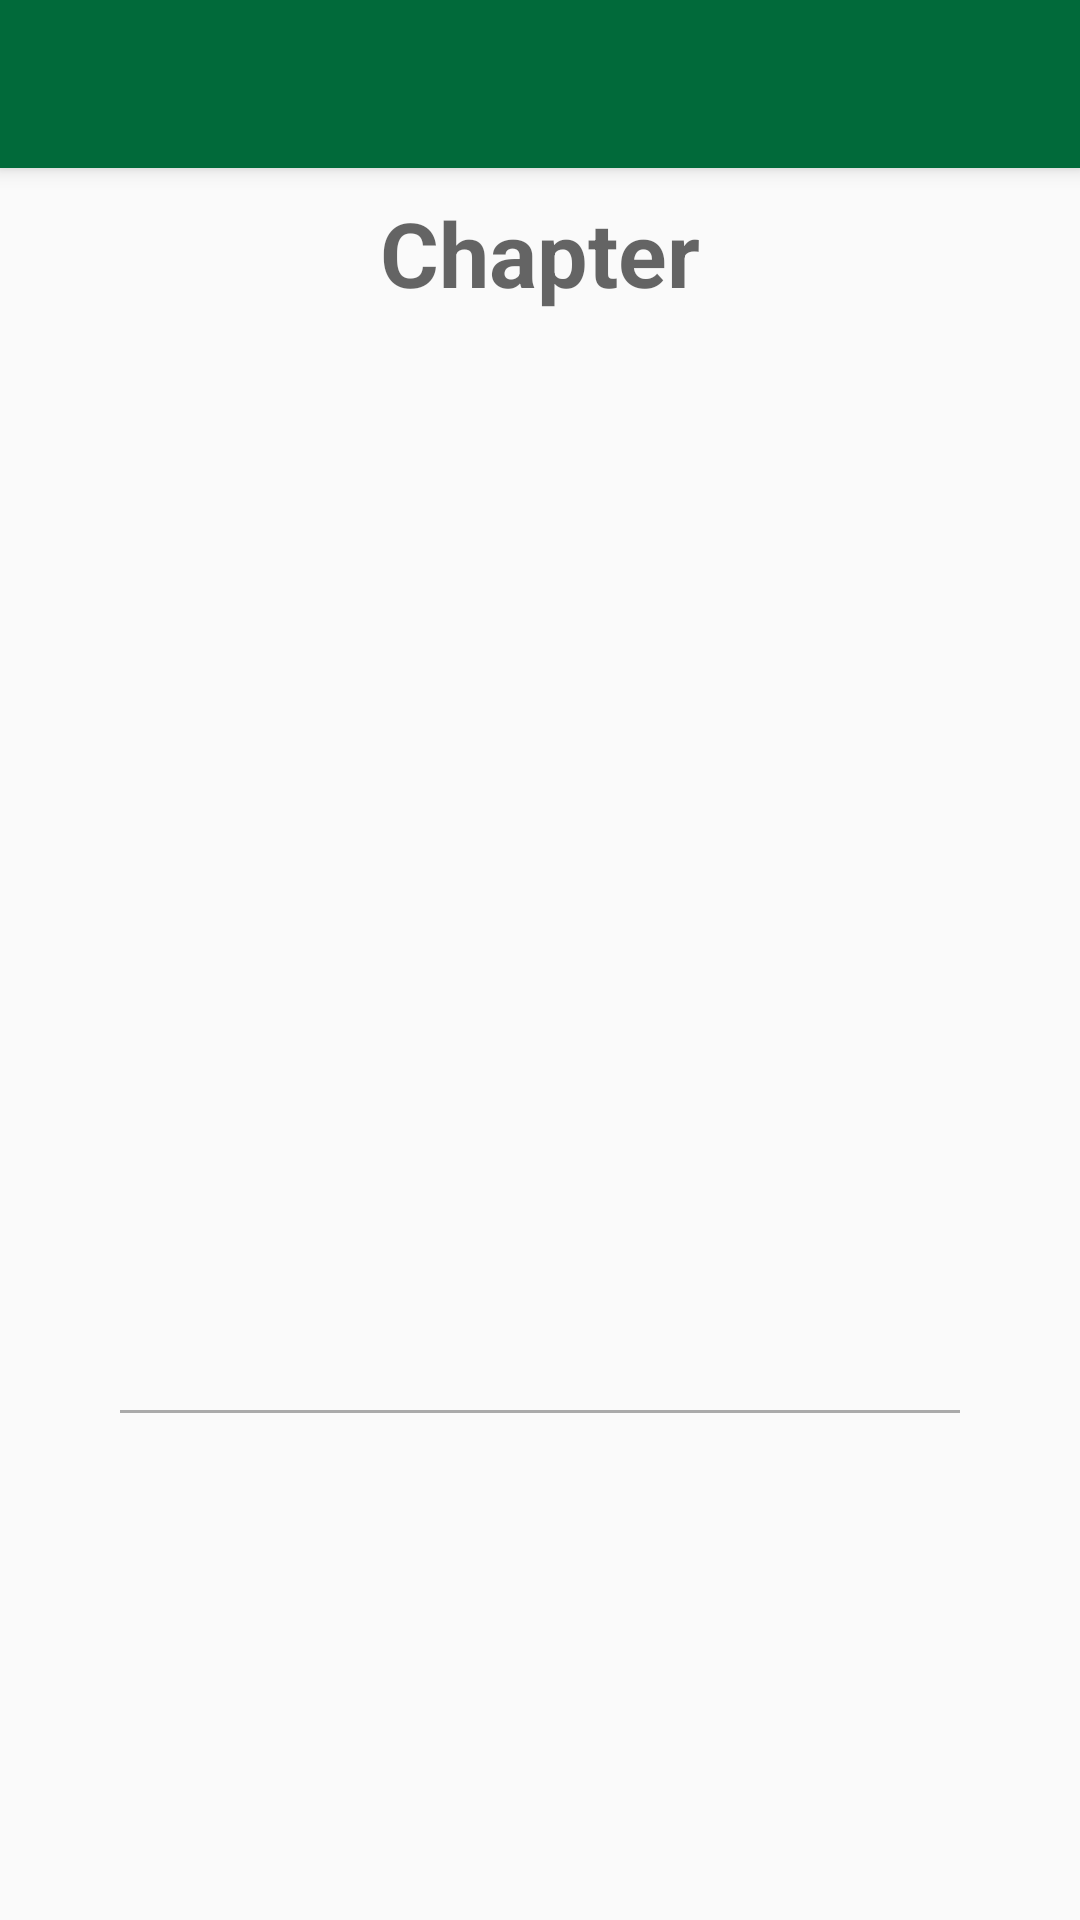

The Android layout XML behind this screen, and the referenced resources:
<!-- AndroidManifest.xml: application theme AppTheme -->
<!-- res/layout/activity_main_chapter.xml -->
<?xml version="1.0" encoding="utf-8"?>
<androidx.drawerlayout.widget.DrawerLayout xmlns:android="http://schemas.android.com/apk/res/android"
    xmlns:app="http://schemas.android.com/apk/res-auto"
    xmlns:tools="http://schemas.android.com/tools"
    android:id="@+id/drawer_layout"
    android:layout_width="match_parent"
    android:layout_height="match_parent"
    android:fitsSystemWindows="true"
    tools:openDrawer="start">

    <include
        layout="@layout/app_bar_main_chapter"
        android:layout_width="match_parent"
        android:layout_height="match_parent" />


    <com.google.android.material.navigation.NavigationView
        android:id="@+id/nav_view"
        android:layout_width="wrap_content"
        android:layout_height="match_parent"
        android:layout_gravity="start"
        android:fitsSystemWindows="true"
        app:headerLayout="@layout/nav_header_main"
        app:menu="@menu/activity_main_drawer">

        <ExpandableListView
            android:id="@+id/listViewExpandable"
            android:layout_width="match_parent"
            android:layout_height="wrap_content"
            android:layout_marginTop="@dimen/nav_header_height"/>

    </com.google.android.material.navigation.NavigationView>

</androidx.drawerlayout.widget.DrawerLayout>
<!-- res/layout/app_bar_main_chapter.xml (included above) -->
<?xml version="1.0" encoding="utf-8"?>
<androidx.coordinatorlayout.widget.CoordinatorLayout xmlns:android="http://schemas.android.com/apk/res/android"
    xmlns:app="http://schemas.android.com/apk/res-auto"
    xmlns:tools="http://schemas.android.com/tools"
    android:layout_width="match_parent"
    android:layout_height="match_parent"
    android:fitsSystemWindows="true"
    tools:context=".MainActivity">

    <com.google.android.material.appbar.AppBarLayout
        android:layout_width="match_parent"
        android:layout_height="wrap_content"
        android:theme="@style/AppTheme.AppBarOverlay">

        <androidx.appcompat.widget.Toolbar
            android:id="@+id/toolbar"
            android:layout_width="match_parent"
            android:layout_height="?attr/actionBarSize"
            android:background="?attr/colorPrimary"
            app:popupTheme="@style/AppTheme.PopupOverlay" />

    </com.google.android.material.appbar.AppBarLayout>

    <include layout="@layout/chapter_main" />


</androidx.coordinatorlayout.widget.CoordinatorLayout>
<!-- res/layout/nav_header_main.xml (included above) -->
<?xml version="1.0" encoding="utf-8"?>
<LinearLayout xmlns:android="http://schemas.android.com/apk/res/android"
    xmlns:app="http://schemas.android.com/apk/res-auto"
    android:layout_width="match_parent"
    android:layout_height="@dimen/nav_header_height"
    android:background="@drawable/side_nav_bar"
    android:gravity="bottom"
    android:orientation="vertical"
    android:paddingLeft="@dimen/activity_horizontal_margin"
    android:paddingTop="@dimen/activity_vertical_margin"
    android:paddingRight="@dimen/activity_horizontal_margin"
    android:paddingBottom="@dimen/activity_vertical_margin"
    android:theme="@style/ThemeOverlay.AppCompat.Dark">

    <ImageView
        android:id="@+id/imageView"
        android:layout_width="wrap_content"
        android:layout_height="94dp"
        android:contentDescription="@string/nav_header_desc"
        android:paddingTop="@dimen/nav_header_vertical_spacing"
        app:srcCompat="@mipmap/ic_cuf_logo" />

    <TextView
        android:layout_width="match_parent"
        android:layout_height="wrap_content"
        android:paddingTop="@dimen/nav_header_vertical_spacing"
        android:text="@string/nav_header_title"
        android:textAppearance="@style/TextAppearance.AppCompat.Body1" />

    <TextView
        android:id="@+id/textView"
        android:layout_width="wrap_content"
        android:layout_height="wrap_content"
        android:text="@string/nav_header_subtitle" />

</LinearLayout>
<!-- res/layout/chapter_main.xml (included above) -->
<?xml version="1.0" encoding="utf-8"?>
<androidx.constraintlayout.widget.ConstraintLayout xmlns:android="http://schemas.android.com/apk/res/android"
    xmlns:app="http://schemas.android.com/apk/res-auto"
    xmlns:tools="http://schemas.android.com/tools"
    android:layout_width="match_parent"
    android:layout_height="match_parent"
    app:layout_behavior="@string/appbar_scrolling_view_behavior"
    tools:context=".MainActivity"
    tools:showIn="@layout/app_bar_main_chapter">

    <TextView
        android:id="@+id/titleChapter"
        android:layout_width="wrap_content"
        android:layout_height="wrap_content"
        android:layout_marginStart="8dp"
        android:layout_marginLeft="8dp"
        android:layout_marginTop="8dp"
        android:layout_marginEnd="8dp"
        android:layout_marginRight="8dp"
        android:gravity="center"
        android:text="Chapter"
        android:textAppearance="@style/TextAppearance.AppCompat.Display1"
        android:textSize="30sp"
        android:textStyle="bold"
        app:layout_constraintEnd_toEndOf="parent"
        app:layout_constraintStart_toStartOf="parent"
        app:layout_constraintTop_toTopOf="parent" />

    <ScrollView
        android:id="@+id/scrollviewContentPolitics"
        android:layout_width="0dp"
        android:layout_height="350dp"
        android:layout_marginLeft="32dp"
        android:layout_marginTop="8dp"
        android:layout_marginRight="32dp"
        app:layout_constraintEnd_toEndOf="parent"
        app:layout_constraintStart_toStartOf="parent"
        app:layout_constraintTop_toBottomOf="@+id/titleChapter">

        <LinearLayout
            android:layout_width="match_parent"
            android:layout_height="wrap_content"
            android:orientation="vertical">

            <TextView
                android:id="@+id/textViewAbout"
                android:layout_width="match_parent"
                android:layout_height="match_parent"
                android:textSize="14sp" />
        </LinearLayout>
    </ScrollView>

    <LinearLayout
        android:layout_width="match_parent"
        android:layout_height="1dp"
        android:layout_marginStart="40dp"
        android:layout_marginLeft="32dp"
        android:layout_marginTop="8dp"
        android:layout_marginEnd="40dp"
        android:layout_marginRight="32dp"
        android:layout_marginBottom="8dp"
        android:background="@android:color/darker_gray"
        android:orientation="horizontal"
        app:layout_constraintBottom_toTopOf="@+id/buttonChapterScrollView"
        app:layout_constraintEnd_toEndOf="parent"
        app:layout_constraintStart_toStartOf="parent"
        app:layout_constraintTop_toBottomOf="@+id/scrollviewContentPolitics"></LinearLayout>

    <ScrollView
        android:id="@+id/buttonChapterScrollView"
        android:layout_width="0dp"
        android:layout_height="0dp"
        android:layout_marginStart="32dp"
        android:layout_marginLeft="32dp"
        android:layout_marginTop="16dp"
        android:layout_marginEnd="32dp"
        android:layout_marginRight="32dp"
        android:layout_marginBottom="64dp"
        app:layout_constraintBottom_toBottomOf="parent"
        app:layout_constraintEnd_toEndOf="parent"
        app:layout_constraintStart_toStartOf="parent"
        app:layout_constraintTop_toBottomOf="@+id/scrollviewContentPolitics">

        <LinearLayout
            android:id="@+id/subChaptersButtonLayout"
            android:layout_width="match_parent"
            android:layout_height="wrap_content"
            android:layout_marginStart="8dp"
            android:layout_marginEnd="8dp"
            android:orientation="vertical"
            android:visibility="visible">

        </LinearLayout>

    </ScrollView>

</androidx.constraintlayout.widget.ConstraintLayout>
<!-- resources referenced by this layout -->
<resources>
  <!-- drawable side_nav_bar (drawable) -->
  <shape xmlns:android="http://schemas.android.com/apk/res/android"
      android:shape="rectangle">
      <solid>
      </solid>
      <gradient
          android:angle="0"
          android:centerColor="@color/colorPrimary"
          android:endColor="@color/colorPrimary"
          android:startColor="@color/colorPrimary"
          android:type="linear" />
  </shape>
  <!-- mipmap ic_cuf_logo: png bitmap (mipmap-hdpi, 2312 bytes) -->
  <string name="nav_header_desc">Navigation header</string>
  <string name="nav_header_subtitle">Centerpartiets ungdomsförbund</string>
  <string name="nav_header_title">Sakpolitiska programmet</string>
  <style name="AppTheme.AppBarOverlay" parent="ThemeOverlay.AppCompat.Dark.ActionBar" />
  <style name="AppTheme.PopupOverlay" parent="ThemeOverlay.AppCompat.Light" />
  <style name="AppTheme" parent="Theme.AppCompat.Light.NoActionBar">
          
          <item name="colorPrimary">@color/colorPrimary</item>
          <item name="colorPrimaryDark">@color/colorPrimaryDark</item>
          <item name="colorAccent">@color/colorAccent</item>
      </style>
  <color name="colorPrimary">#016a3a</color>
  <color name="colorPrimaryDark">#00b2a9</color>
  <color name="colorAccent">#acca57</color>
</resources>
